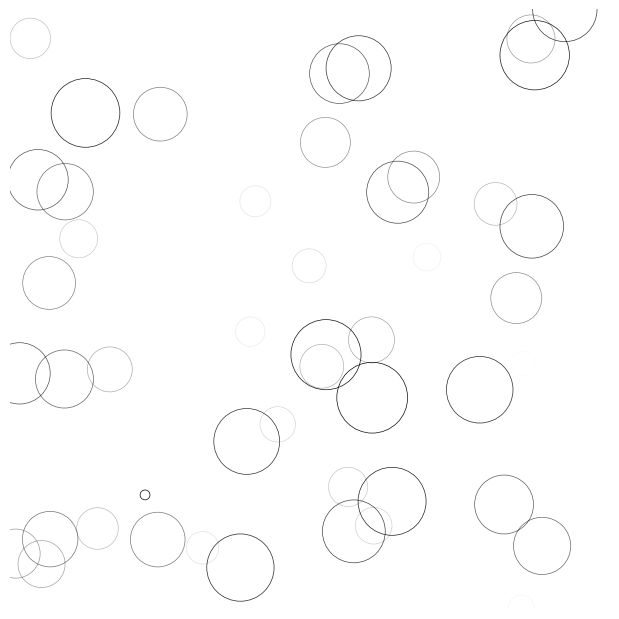

The script that saved this image:
import matplotlib.pyplot as plt
from matplotlib.animation import FuncAnimation
import numpy as np

fig = plt.figure(figsize=(6,6), facecolor='white')

ax = fig.add_axes([0, 0, 1, 1], frameon=False, aspect=1)

n = 50
size_min = 50
size_max = 50*50

p = np.random.uniform(0, 1, (n, 2))

c = np.ones((n, 4)) * (0, 0, 0, 1)
c[:,3] = np.linspace(0, 1, n)

s = np.linspace(size_min, size_max, n)


scat = ax.scatter(p[:,0], p[:,1], s=s, lw=0.5, edgecolors=c, facecolors='None')

ax.set_xlim(0, 1), ax.set_xticks([])
ax.set_ylim(0, 1), ax.set_yticks([])

def update(frame):
    global p, c, s

    c[:,3] = np.maximum(0, c[:,3] - 1.0/n)

    s += (size_max - size_min) / n

    i = frame % 50
    p[i] = np.random.uniform(0, 1, 2)
    s[i] = size_min
    c[i, 3] = 1

    scat.set_edgecolors(c)
    scat.set_sizes(s)
    scat.set_offsets(p)

    return scat,

animation = FuncAnimation(fig, update, interval=10, blit=True, frames=200)
# animation.save('rain.gif', writer='imagemagick', fps=30, dpi=40)

plt.show()
